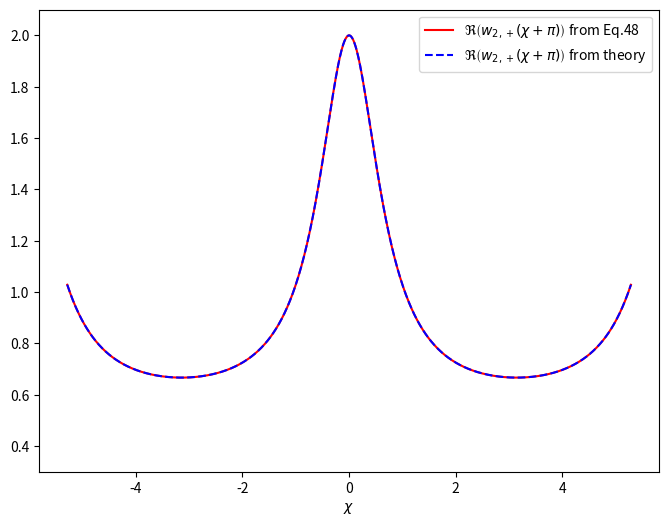

Write the Python code that produced this figure.
#!/usr/bin/env python3
# -*- coding: utf-8 -*-
"""
Created on Tue Oct 17 17:25:21 2023

@author: aaa
"""

import numpy as np
import matplotlib.pyplot as plt
from scipy.fft import rfft, rfftfreq, fft, fftfreq, dct, dst
from matplotlib.gridspec import GridSpec
plt.rcParams.update({'figure.max_open_warning': 0})
from scipy.optimize import curve_fit as fit
from scipy.stats import norm
a_1=1/5**0.5
a_2=2/5**0.5
a_21=a_2/a_1
def w2(chi):
    return 1-1/(1+a_21*np.exp(1j*chi))

chi=np.linspace(-2*np.pi+1, 2*np.pi-1, 1000)

Re_chi_pi = ((1+2*a_1*a_2*np.cos(chi))*w2(chi).imag+(a_1**2-a_2**2)*w2(chi+np.pi).imag)/(2*a_1*a_2*np.sin(chi))
fig = plt.figure(figsize=(8,6))
ax = fig.add_subplot(111)
# ax.plot(chi, w2(chi).imag, "r-")
# ax.plot(chi, w2(chi+np.pi/2).imag, "g-")
# ax.plot(chi, w2(chi+np.pi/2).imag-w2(chi).imag, "b-")
# ax.set_ylim([0,2.1])
ax.plot(chi, Re_chi_pi, "r-", label="$\Re{\left(w_{2,+}(\chi+\pi)\\right)}$ from Eq.48")
ax.plot(chi, w2(chi+np.pi).real, "b--", label="$\Re{\left(w_{2,+}(\chi+\pi)\\right)}$ from theory")
ax.set_ylim([0.3,2.1])
ax.set_xlabel("$\chi$")
ax.legend()
plt.show()
